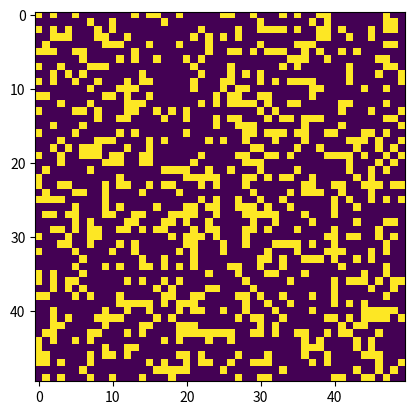

This figure's Python source:
import numpy as np
import matplotlib.pyplot as plt
import matplotlib.animation as animation

# Taille de la grille
ROWS = 50
COLS = 50

# Fonction pour initialiser la grille aléatoirement
def init_grid():
    return np.random.choice([0, 1], size=(ROWS, COLS), p=[0.7, 0.3])

# Fonction pour mettre à jour la grille selon les règles du jeu de la vie
def update_grid(grid):
    new_grid = grid.copy()
    for i in range(ROWS):
        for j in range(COLS):
            # Compter le nombre de voisins vivants
            neighbors_sum = np.sum(grid[max(0, i-1):min(ROWS, i+2), max(0, j-1):min(COLS, j+2)]) - grid[i, j]
            # Appliquer les règles
            if grid[i, j] == 1:
                if neighbors_sum < 2 or neighbors_sum > 3:
                    new_grid[i, j] = 0
            else:
                if neighbors_sum == 3:
                    new_grid[i, j] = 1
    return new_grid

# Fonction pour animer la grille
def animate(frame, img, grid):
    new_grid = update_grid(grid)
    img.set_data(new_grid)
    grid[:] = new_grid[:]
    return img,

# Initialisation de la grille
grid = init_grid()

# Initialisation de l'affichage
fig, ax = plt.subplots()
img = ax.imshow(grid, interpolation='nearest')
ani = animation.FuncAnimation(fig, animate, fargs=(img, grid), frames=100, interval=100)
plt.show()

